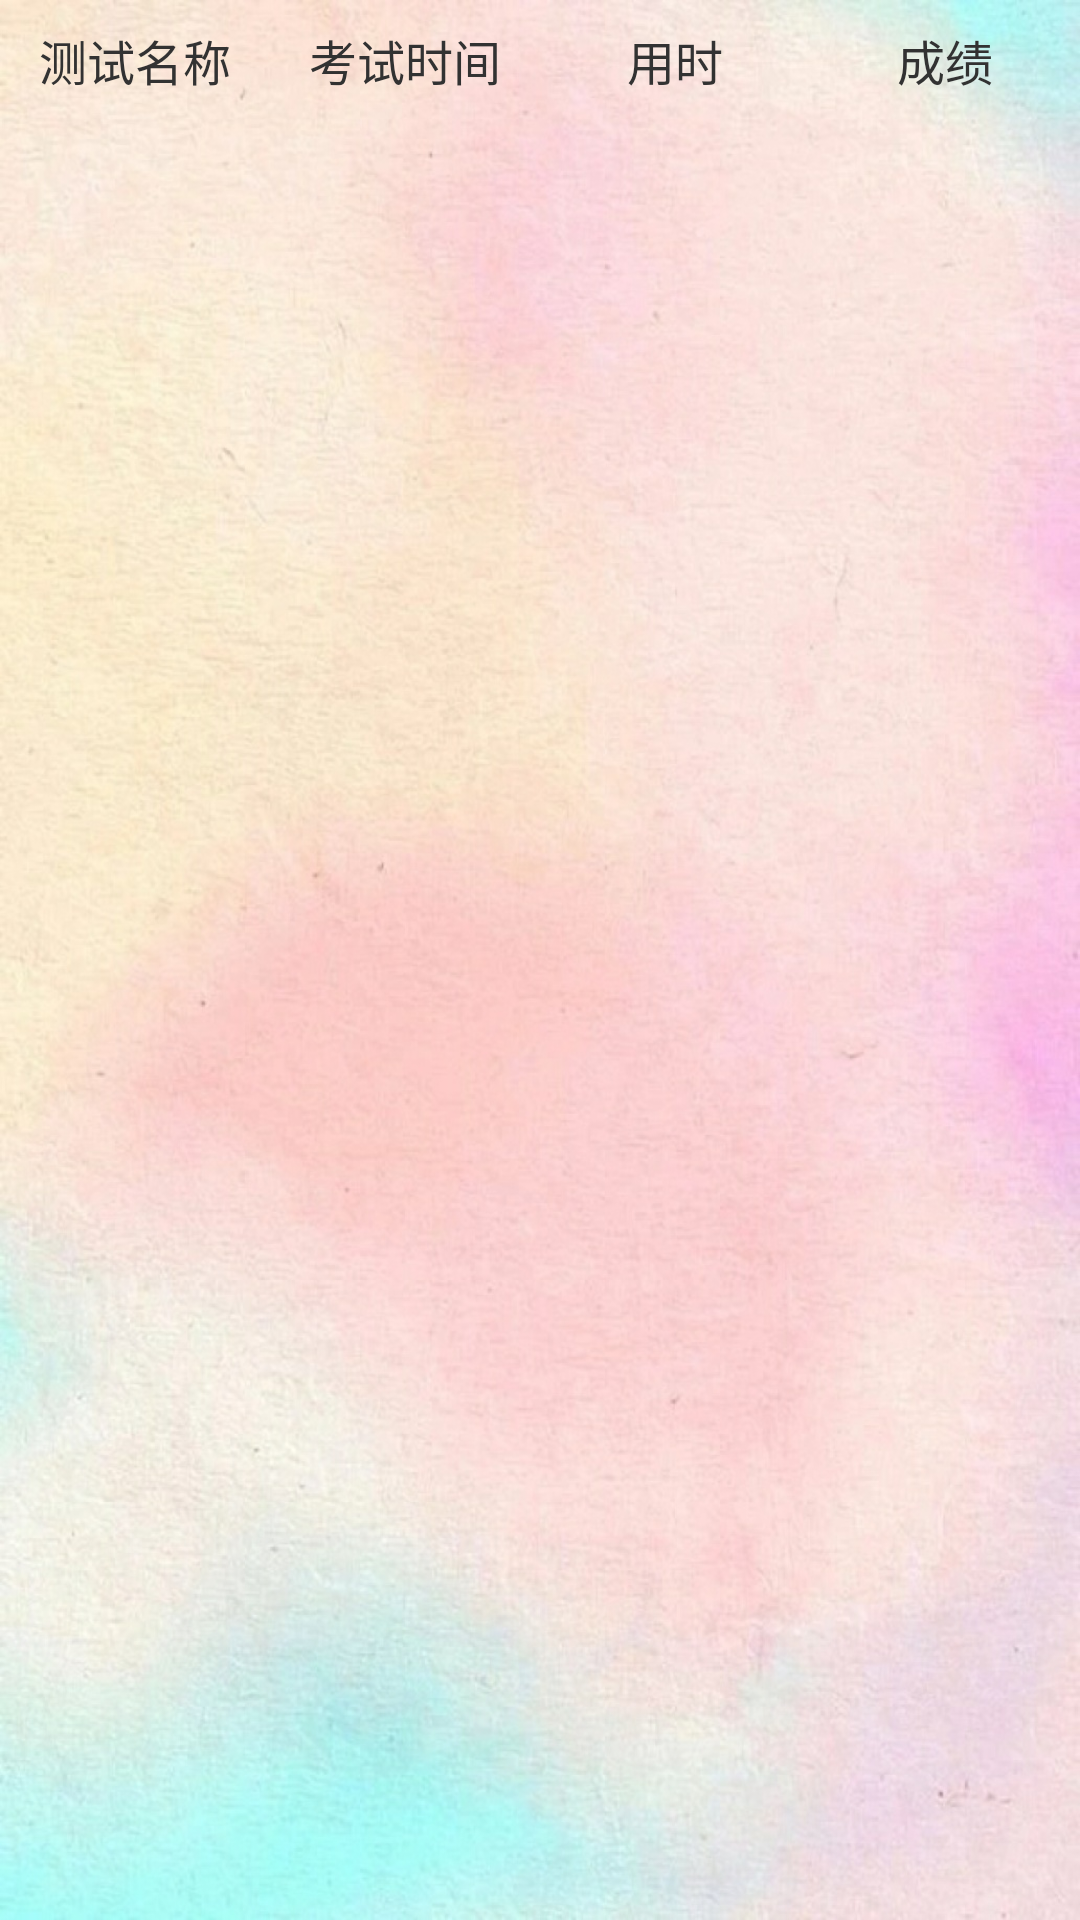

Reconstruct the res/layout file that produces this screen, plus the resources it refers to.
<!-- AndroidManifest.xml: activity theme TitlebarStyle -->
<!-- res/layout/activity_his_result.xml -->
<RelativeLayout xmlns:android="http://schemas.android.com/apk/res/android"
    android:layout_width="match_parent"
    android:layout_height="match_parent"
    android:background="@drawable/bg_results">

    <LinearLayout
        android:id="@+id/top"
        android:layout_width="match_parent"
        android:layout_height="40dp"
        android:layout_alignParentTop="true"
        android:orientation="horizontal">

        <TextView
            android:layout_width="0dp"
            android:layout_height="match_parent"
            android:layout_weight="1"
            android:gravity="center"
            android:text="测试名称"
            android:textSize="16sp" />

        <TextView
            android:layout_width="0dp"
            android:layout_height="match_parent"
            android:layout_weight="1"
            android:gravity="center"
            android:text="考试时间"
            android:textSize="16sp" />

        <TextView
            android:layout_width="0dp"
            android:layout_height="match_parent"
            android:layout_weight="1"
            android:gravity="center"
            android:text="用时"
            android:textSize="16sp" />

        <TextView
            android:layout_width="0dp"
            android:layout_height="match_parent"
            android:layout_weight="1"
            android:gravity="center"
            android:text="成绩"
            android:textSize="16sp" />
    </LinearLayout>

    <ListView
        android:id="@+id/hisListView"
        android:layout_width="match_parent"
        android:layout_height="match_parent"
        android:layout_below="@+id/top">
        

    </ListView>

</RelativeLayout>
<!-- resources referenced by this layout -->
<resources>
  <!-- drawable bg_results: jpg bitmap (drawable-hdpi, 282186 bytes) -->
  <style name="TitlebarStyle" parent="android:Theme.Light">
          <item name="android:windowIsTranslucent">true</item>
          <item name="android:windowActionBar">false</item>
          <item name="android:windowNoTitle">false</item>
          <item name="android:layout_width">fill_parent</item>
          <item name="android:windowTitleSize">@dimen/comm_titlebar_height</item>
          <item name="android:windowTitleBackgroundStyle">@style/TitlebarBackgroud</item>
      </style>
  <dimen name="comm_titlebar_height">48dip</dimen>
  <style name="TitlebarBackgroud">
          <item name="android:background">@color/titlebar_bg</item>
      </style>
  <color name="titlebar_bg">#222222</color>
</resources>
